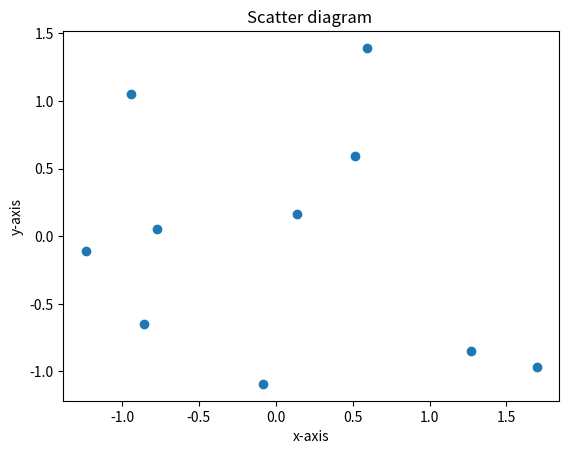

Recreate this plot in Python.
import matplotlib.pyplot as plt
import numpy as np
x = np.random.randn(10)
print(x)
y = np.random.randn(10)
print(x)
plt.scatter(x,y)
plt.xlabel('x-axis')
plt.ylabel('y-axis')
plt.title("Scatter diagram ")
plt.show()